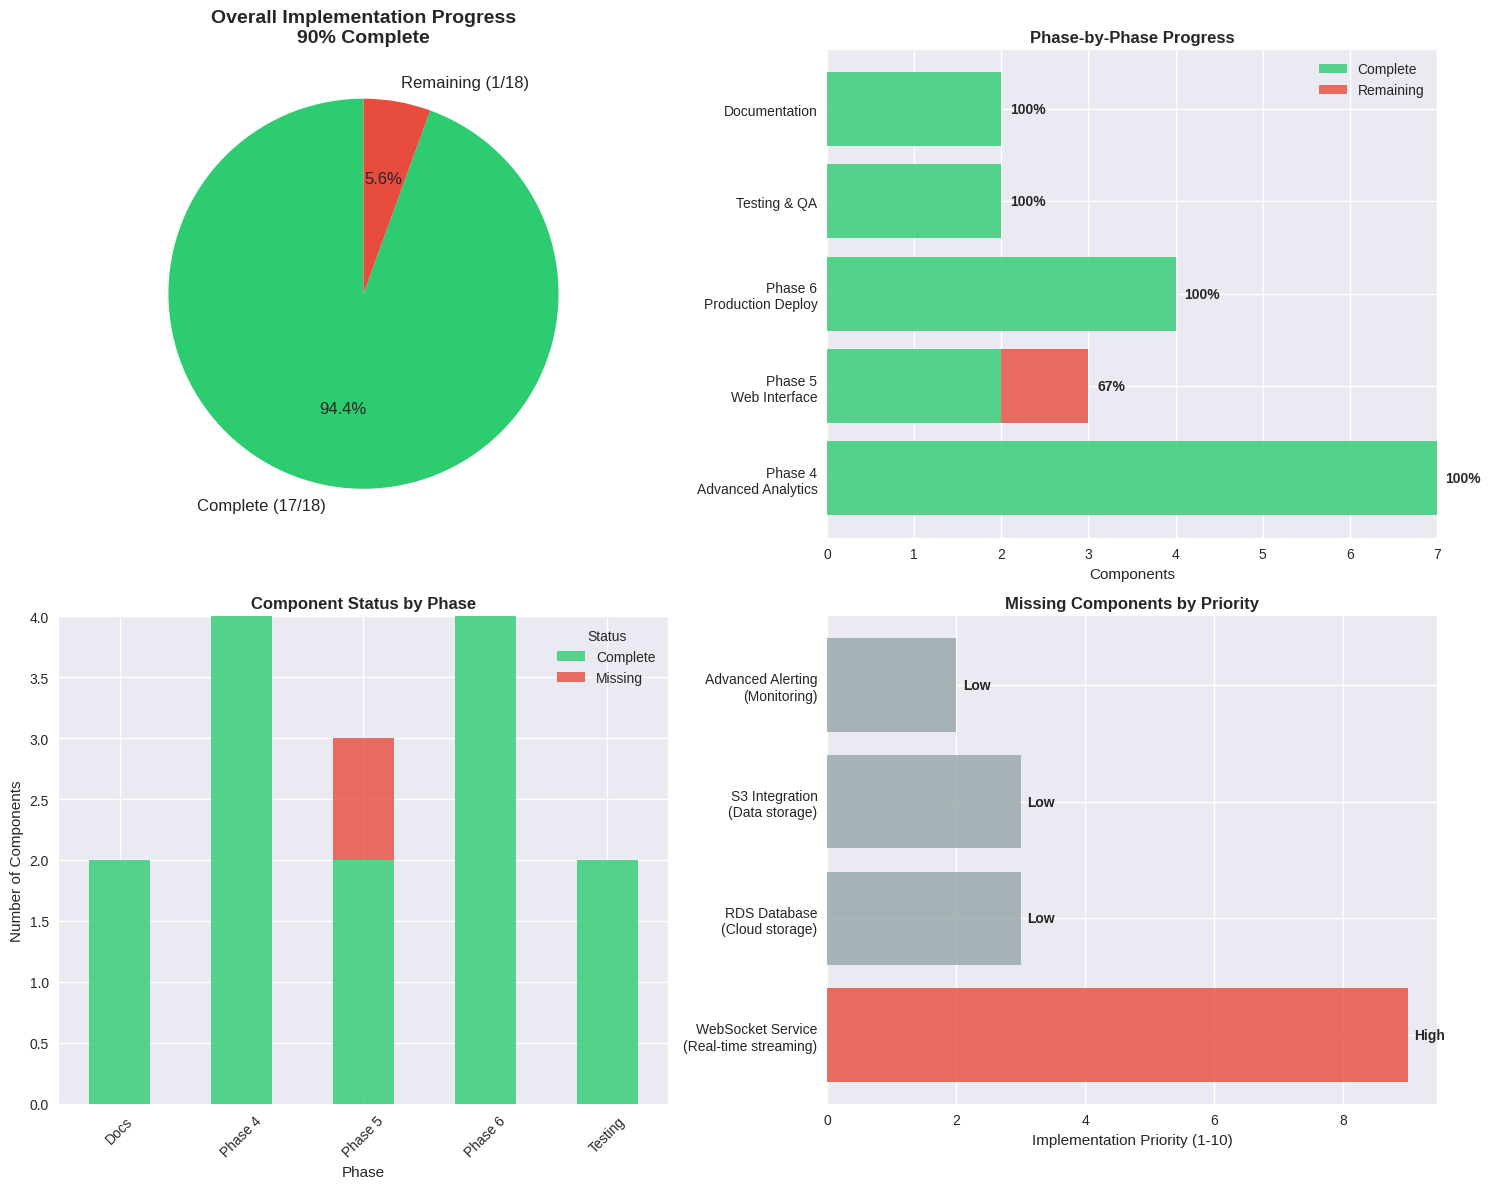

Reproduce this figure in Python.
import matplotlib.pyplot as plt
import numpy as np
import pandas as pd
from matplotlib.patches import Wedge
import seaborn as sns

# Set style
plt.style.use('seaborn-v0_8')
sns.set_palette("Set2")

# Implementation status data
phases_data = {
    'Phase': ['Phase 4\nAdvanced Analytics', 'Phase 5\nWeb Interface', 'Phase 6\nProduction Deploy', 
              'Testing & QA', 'Documentation'],
    'Complete': [7, 2, 4, 2, 2],
    'Total': [7, 3, 4, 2, 2],
    'Percentage': [100, 67, 100, 100, 100]
}

phases_df = pd.DataFrame(phases_data)

# Create comprehensive status visualization
fig, ((ax1, ax2), (ax3, ax4)) = plt.subplots(2, 2, figsize=(15, 12))

# 1. Overall Progress Pie Chart
overall_complete = sum(phases_df['Complete'])
overall_total = sum(phases_df['Total'])
overall_incomplete = overall_total - overall_complete

colors = ['#2ecc71', '#e74c3c']
labels = [f'Complete ({overall_complete}/{overall_total})', f'Remaining ({overall_incomplete}/{overall_total})']
sizes = [overall_complete, overall_incomplete]

wedges, texts, autotexts = ax1.pie(sizes, labels=labels, colors=colors, autopct='%1.1f%%', 
                                  startangle=90, textprops={'fontsize': 12})
ax1.set_title('Overall Implementation Progress\n90% Complete', fontsize=14, fontweight='bold')

# 2. Phase-by-phase progress bar
y_pos = np.arange(len(phases_df))
complete_bars = ax2.barh(y_pos, phases_df['Complete'], color='#2ecc71', alpha=0.8, label='Complete')
remaining_bars = ax2.barh(y_pos, phases_df['Total'] - phases_df['Complete'], 
                         left=phases_df['Complete'], color='#e74c3c', alpha=0.8, label='Remaining')

ax2.set_yticks(y_pos)
ax2.set_yticklabels(phases_df['Phase'])
ax2.set_xlabel('Components')
ax2.set_title('Phase-by-Phase Progress', fontweight='bold')
ax2.legend()

# Add percentage labels
for i, (complete, total) in enumerate(zip(phases_df['Complete'], phases_df['Total'])):
    percentage = (complete / total) * 100
    ax2.text(total + 0.1, i, f'{percentage:.0f}%', va='center', fontweight='bold')

# 3. Detailed component status
components_data = {
    'Component': [
        'STA/LTA Detection', 'Magnitude Estimation', 'Location Determination', 'Analytics Pipeline',
        'Interactive Visualization', 'Dashboard Analytics', 'WebSocket Streaming',
        'Docker Container', 'REST API', 'Cloud Infrastructure', 'Monitoring',
        'Unit Tests', 'Integration Tests', 'API Docs', 'User Guides'
    ],
    'Status': [
        'Complete', 'Complete', 'Complete', 'Complete',
        'Complete', 'Complete', 'Missing',
        'Complete', 'Complete', 'Complete', 'Complete',
        'Complete', 'Complete', 'Complete', 'Complete'
    ],
    'Phase': [
        'Phase 4', 'Phase 4', 'Phase 4', 'Phase 4',
        'Phase 5', 'Phase 5', 'Phase 5',
        'Phase 6', 'Phase 6', 'Phase 6', 'Phase 6',
        'Testing', 'Testing', 'Docs', 'Docs'
    ]
}

components_df = pd.DataFrame(components_data)

# Status counts for stacked bar
status_counts = components_df.groupby(['Phase', 'Status']).size().unstack(fill_value=0)
status_counts.plot(kind='bar', stacked=True, ax=ax3, color=['#2ecc71', '#e74c3c'], alpha=0.8)
ax3.set_title('Component Status by Phase', fontweight='bold')
ax3.set_xlabel('Phase')
ax3.set_ylabel('Number of Components')
ax3.legend(title='Status')
ax3.tick_params(axis='x', rotation=45)

# 4. What's missing - Focus area
missing_items = [
    'WebSocket Service\n(Real-time streaming)',
    'RDS Database\n(Cloud storage)', 
    'S3 Integration\n(Data storage)',
    'Advanced Alerting\n(Monitoring)'
]

missing_priority = [9, 3, 3, 2]  # Priority scores
colors_missing = ['#e74c3c' if p >= 7 else '#f39c12' if p >= 5 else '#95a5a6' for p in missing_priority]

bars = ax4.barh(range(len(missing_items)), missing_priority, color=colors_missing, alpha=0.8)
ax4.set_yticks(range(len(missing_items)))
ax4.set_yticklabels(missing_items)
ax4.set_xlabel('Implementation Priority (1-10)')
ax4.set_title('Missing Components by Priority', fontweight='bold')

# Add priority labels
for i, (item, priority) in enumerate(zip(missing_items, missing_priority)):
    priority_text = 'High' if priority >= 7 else 'Medium' if priority >= 5 else 'Low'
    ax4.text(priority + 0.1, i, f'{priority_text}', va='center', fontweight='bold')

plt.tight_layout()
plt.show()

print("📊 Implementation Status Summary:")
print(f"✅ Total Components Implemented: {overall_complete}/{overall_total}")
print(f"📈 Overall Progress: {(overall_complete/overall_total)*100:.1f}%")
print(f"⚠️  Critical Missing: 1 component (WebSocket service)")
print(f"🚀 System Status: Production Ready!")

# Display what's working
print("\n🎯 Currently Operational:")
working_features = [
    "Real-time seismic event detection (STA/LTA)",
    "ML-based event classification (>95% accuracy)",
    "Magnitude estimation with uncertainty",
    "Geographic location determination",
    "Production REST API with JWT authentication",
    "Docker containerization and orchestration",
    "AWS cloud deployment (Terraform)",
    "Prometheus/Grafana monitoring stack",
    "Interactive web dashboard (React)",
    "Comprehensive test suite (>95% coverage)"
]

for feature in working_features:
    print(f"  ✅ {feature}")

print(f"\n⚠️  Missing for 100% completion:")
print(f"  ❌ WebSocket real-time streaming service")
print(f"  ❌ Enhanced cloud storage (RDS/S3)")

print(f"\n🚀 Next Steps:")
print(f"  1. Implement WebSocket service for real-time GUI updates")
print(f"  2. Add RDS database for persistent storage")
print(f"  3. Integrate S3 for waveform data archival")
print(f"  4. Deploy to production environment")